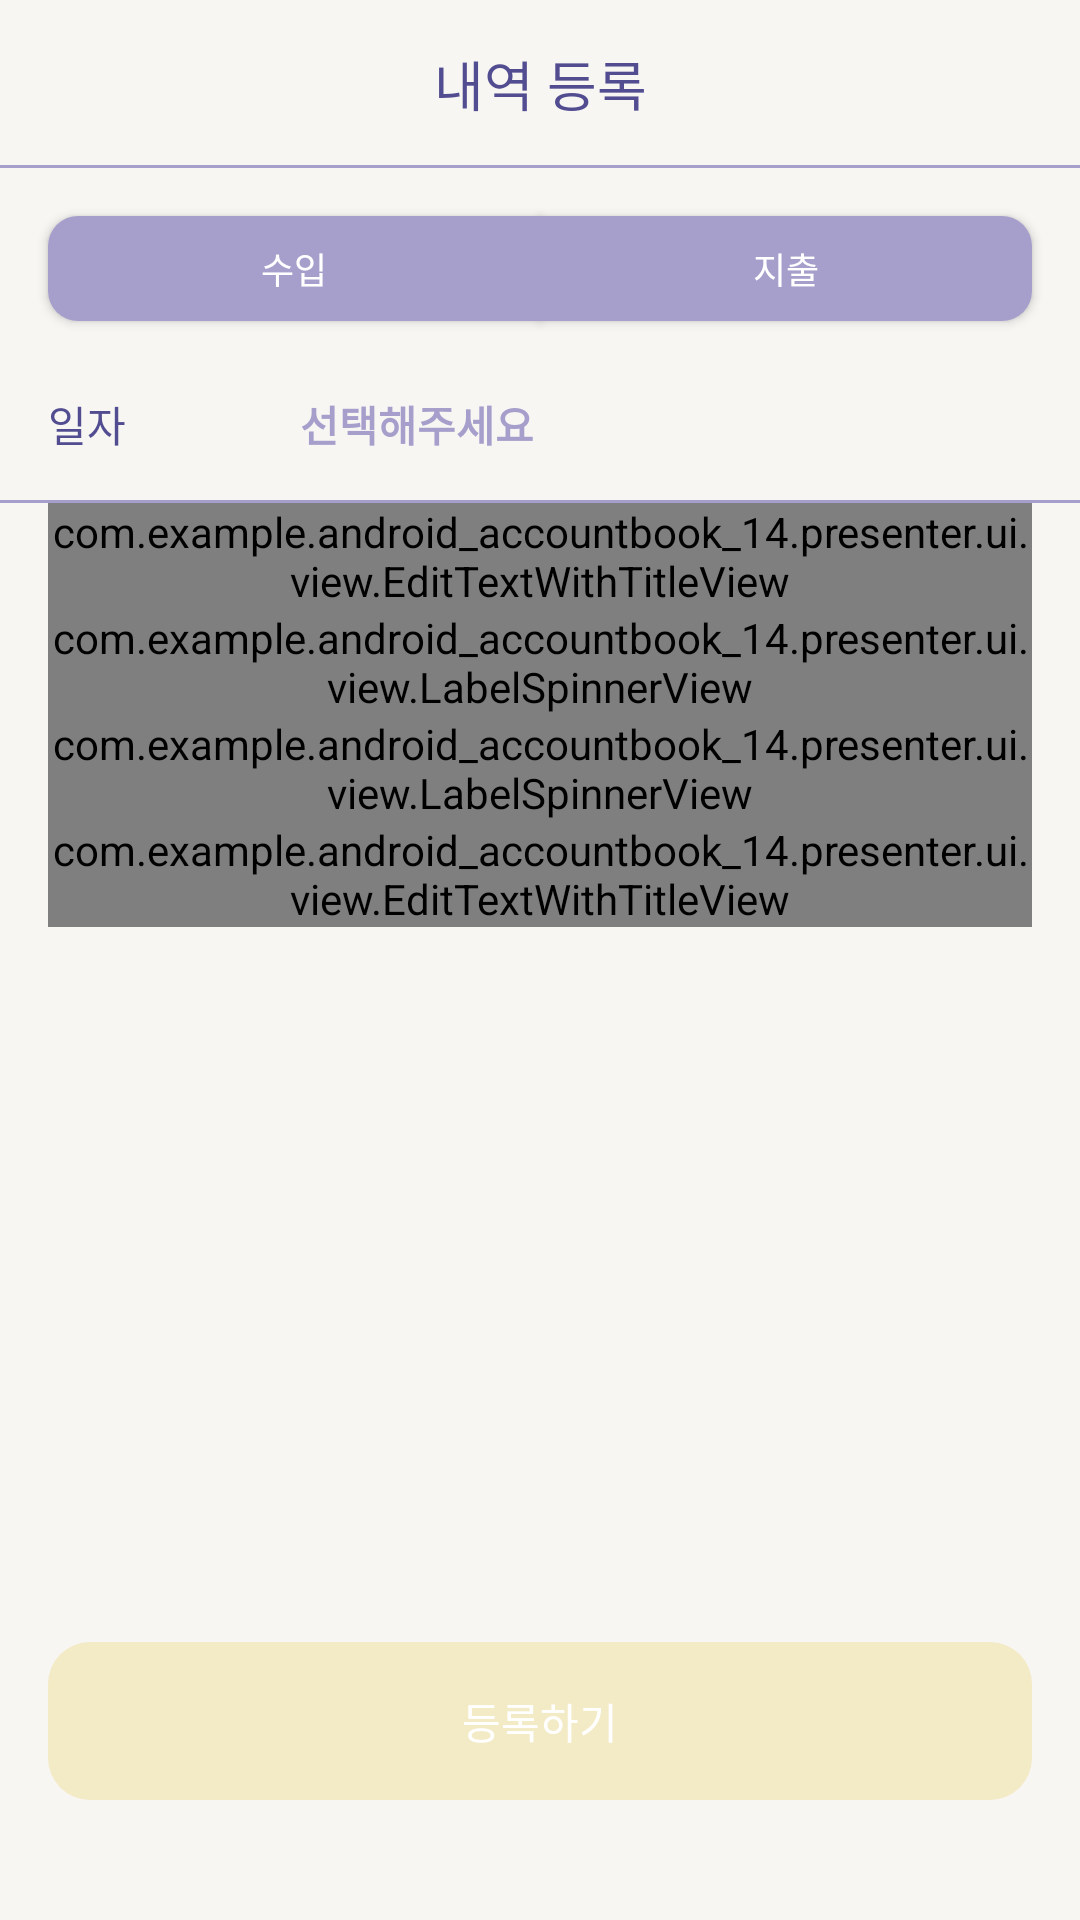

Layout XML and referenced resources for this Android screen:
<!-- AndroidManifest.xml: application theme Theme.Androidaccountbook14 -->
<!-- res/layout/fragment_ledger_edit.xml -->
<?xml version="1.0" encoding="utf-8"?>
<layout xmlns:tools="http://schemas.android.com/tools"
    xmlns:app="http://schemas.android.com/apk/res-auto">
    <androidx.constraintlayout.widget.ConstraintLayout
        xmlns:android="http://schemas.android.com/apk/res/android"
        android:layout_width="match_parent"
        android:layout_height="match_parent"
        android:animateLayoutChanges="true"
        android:background="?attr/colorPrimary"
        android:id="@+id/layout_background"
        >

        <com.google.android.material.appbar.AppBarLayout
            app:layout_constraintTop_toTopOf="parent"
            app:layout_constraintStart_toStartOf="parent"
            app:layout_constraintEnd_toEndOf="parent"

            android:id="@+id/app_bar_layout"
            android:layout_width="0dp"
            android:layout_height="wrap_content"
            >
            <androidx.appcompat.widget.Toolbar
                android:id="@+id/tool_bar"
                android:layout_width="match_parent"
                android:layout_height="?attr/actionBarSize"
                android:background="@drawable/bg_under_line"
                >
                <TextView
                    android:text="@string/ledger_register_title"
                    android:textSize="18sp"
                    android:textColor="@color/purple_524D90"
                    android:layout_gravity="center_horizontal"
                    android:layout_width="wrap_content"
                    android:layout_height="wrap_content"
                    android:id="@+id/tv_tool_bar_title"
                    />
            </androidx.appcompat.widget.Toolbar>
        </com.google.android.material.appbar.AppBarLayout>

        <androidx.appcompat.widget.AppCompatButton
            app:layout_constraintTop_toBottomOf="@id/app_bar_layout"
            app:layout_constraintStart_toStartOf="parent"
            app:layout_constraintEnd_toStartOf="@id/btn_right"

            android:textSize="12sp"
            android:text="@string/ledger_income"
            android:textColor="@color/white"
            android:background="@drawable/bg_ledger_checkbox_left"
            android:layout_marginTop="16dp"
            app:ledger_check_box_start_radius="true"
            android:layout_marginStart="16dp"
            android:id="@+id/btn_left"
            android:layout_width="0dp"
            android:layout_height="35dp"
            />

        <androidx.appcompat.widget.AppCompatButton
            app:layout_constraintTop_toTopOf="@id/btn_left"
            app:layout_constraintEnd_toEndOf="parent"
            app:layout_constraintStart_toEndOf="@id/btn_left"

            android:textSize="12sp"
            android:text="@string/ledger_spend"
            android:textColor="@color/white"
            android:background="@drawable/bg_ledger_checkbox_right"
            app:ledger_check_box_start_radius="false"
            android:layout_marginEnd="16dp"
            android:id="@+id/btn_right"
            android:layout_width="0dp"
            android:layout_height="35dp"
            />

        <androidx.constraintlayout.widget.ConstraintLayout
            app:layout_constraintStart_toStartOf="parent"
            app:layout_constraintEnd_toEndOf="parent"
            app:layout_constraintTop_toBottomOf="@id/btn_left"

            android:layout_marginTop="8dp"
            android:paddingHorizontal="16dp"
            android:id="@+id/layout_date_input"
            android:layout_width="match_parent"
            android:layout_height="wrap_content"
            android:paddingVertical="16dp"
            android:background="@drawable/bg_under_line"
            >
            <TextView
                app:layout_constraintStart_toStartOf="parent"
                app:layout_constraintTop_toTopOf="parent"
                app:layout_constraintBottom_toBottomOf="parent"

                android:text="@string/ledger_register_date"
                android:minWidth="76dp"
                android:id="@+id/tv_title_date"
                android:textSize="14sp"
                android:textColor="?attr/colorOnPrimary"
                android:layout_width="wrap_content"
                android:layout_height="wrap_content"
                />

            <TextView
                app:layout_constraintEnd_toEndOf="parent"
                app:layout_constraintTop_toTopOf="parent"
                app:layout_constraintBottom_toBottomOf="parent"
                app:layout_constraintStart_toEndOf="@id/tv_title_date"

                android:hint="@string/input_text_select_hint"
                android:id="@+id/tv_date"
                android:visibility="visible"
                android:background="@android:color/transparent"
                android:textColorHint="?attr/colorPrimaryVariant"
                android:textStyle="bold"
                android:layout_marginStart="8dp"
                android:textSize="14sp"
                android:textColor="?attr/colorOnPrimary"
                android:layout_width="0dp"
                android:layout_height="wrap_content"
                />
        </androidx.constraintlayout.widget.ConstraintLayout>

        <com.example.android_accountbook_14.presenter.ui.view.EditTextWithTitleView
            app:layout_constraintStart_toStartOf="parent"
            app:layout_constraintEnd_toEndOf="parent"
            app:layout_constraintTop_toBottomOf="@id/layout_date_input"

            android:id="@+id/input_text_price"
            android:layout_marginHorizontal="16dp"
            android:layout_width="0dp"
            android:layout_height="wrap_content"
            />

        <LinearLayout
            app:layout_constraintStart_toStartOf="parent"
            app:layout_constraintEnd_toEndOf="parent"
            app:layout_constraintTop_toBottomOf="@id/input_text_price"

            android:id="@+id/layout_payment"
            android:layout_width="0dp"
            android:layout_height="wrap_content"
            android:orientation="vertical"
            >
            <com.example.android_accountbook_14.presenter.ui.view.LabelSpinnerView
                android:id="@+id/label_spinner_payment"
                android:layout_marginHorizontal="16dp"
                android:layout_width="match_parent"
                android:layout_height="wrap_content"
                />
            <com.example.android_accountbook_14.presenter.ui.view.LabelSpinnerView
                android:id="@+id/label_spinner_label"
                android:layout_marginHorizontal="16dp"
                android:layout_width="match_parent"
                android:layout_height="wrap_content"
                />
        </LinearLayout>
        <com.example.android_accountbook_14.presenter.ui.view.EditTextWithTitleView
            app:layout_constraintStart_toStartOf="parent"
            app:layout_constraintEnd_toEndOf="parent"
            app:layout_constraintTop_toBottomOf="@id/layout_payment"

            android:id="@+id/input_text_content"
            android:layout_marginHorizontal="16dp"
            android:layout_width="0dp"
            android:layout_height="wrap_content"
            />

        <androidx.appcompat.widget.AppCompatButton
            app:layout_constraintStart_toStartOf="parent"
            app:layout_constraintEnd_toEndOf="parent"
            app:layout_constraintBottom_toBottomOf="parent"

            android:enabled="false"
            android:text="@string/btn_register"
            android:id="@+id/btn_register"
            android:textColor="@color/white"
            android:background="@drawable/btn_yellow_radius"
            android:layout_marginHorizontal="16dp"
            android:layout_marginBottom="40dp"
            android:layout_width="0dp"
            android:layout_height="wrap_content"
            tools:text="등록하기"
            />

        <com.google.android.material.progressindicator.CircularProgressIndicator
            app:layout_constraintTop_toTopOf="parent"
            app:layout_constraintBottom_toBottomOf="parent"
            app:layout_constraintStart_toStartOf="parent"
            app:layout_constraintEnd_toEndOf="parent"

            android:id="@+id/progress"
            android:visibility="gone"
            app:indicatorColor="?attr/colorOnPrimary"
            android:indeterminate="true"
            android:layout_width="wrap_content"
            android:layout_height="wrap_content"
            />
    </androidx.constraintlayout.widget.ConstraintLayout>
</layout>
<!-- resources referenced by this layout -->
<resources>
  <color name="purple_524D90">#524D90</color>
  <color name="white">#FFFFFFFF</color>
  <!-- drawable bg_ledger_checkbox_left (drawable) -->
  <?xml version="1.0" encoding="utf-8"?>
  <selector xmlns:android="http://schemas.android.com/apk/res/android">
      <item android:state_selected="false"
          android:state_pressed="false">
          <shape android:shape="rectangle">
              <solid android:color="@color/purple_A79FCB"/>
              <corners android:topLeftRadius="10dp"
                  android:bottomLeftRadius="10dp"
                  />
          </shape>
      </item>
  
      <item android:state_selected="false"
          android:state_pressed="true">
          <shape android:shape="rectangle">
              <solid android:color="@color/purple_524D90"/>
              <corners android:topLeftRadius="10dp"
                  android:bottomLeftRadius="10dp"
                  />
          </shape>
      </item>
  
      <item android:state_selected="true">
          <shape android:shape="rectangle">
              <solid android:color="@color/purple_524D90"/>
              <corners android:topLeftRadius="10dp"
                  android:bottomLeftRadius="10dp"
                  />
          </shape>
      </item>
  
  
  </selector>
  <!-- drawable bg_under_line (drawable) -->
  <?xml version="1.0" encoding="utf-8"?>
  <layer-list xmlns:android="http://schemas.android.com/apk/res/android">
      <item android:top="-10dp"
          android:left="-10dp"
          android:right="-10dp">
          <shape android:shape="rectangle">
              <solid android:color="@android:color/transparent"/>
  
              <stroke android:width="1dp"
                  android:color="?attr/colorPrimaryVariant"/>
          </shape>
      </item>
  </layer-list>
  <string name="btn_register">등록하기</string>
  <string name="input_text_select_hint">선택해주세요</string>
  <string name="ledger_income">수입</string>
  <string name="ledger_register_date">일자</string>
  <string name="ledger_register_title">내역 등록</string>
  <string name="ledger_spend">지출</string>
  <style name="Theme.Androidaccountbook14" parent="Theme.MaterialComponents.DayNight.NoActionBar">
          
          <item name="colorPrimary">@color/white_F7F6F3</item>
          <item name="colorPrimaryVariant">@color/purple_A79FCB</item>
          <item name="colorOnPrimary">@color/purple_524D90</item>
          
          <item name="colorSecondary">@color/teal_200</item>
          <item name="colorSecondaryVariant">@color/teal_700</item>
          <item name="colorOnSecondary">@color/black</item>
  
          <item name="colorSurface">@color/purple_524D90</item>
          <item name="colorOnSurface">@color/white</item>
          
          <item name="android:statusBarColor" tools:targetApi="23">@color/white_F7F6F3</item>
          <item name="android:windowLightStatusBar" tools:targetApi="23">true</item>
          
      </style>
  <color name="purple_A79FCB">#A79FCB</color>
  <color name="yellow_614A23">#614A23</color>
  <color name="yellow_F5B853">#F5B853</color>
  <color name="yellow_F3EAC6">#F3EAC6</color>
  <color name="white_F7F6F3">#F7F6F3</color>
  <color name="teal_200">#FF03DAC5</color>
  <color name="teal_700">#FF018786</color>
  <color name="black">#FF000000</color>
</resources>
